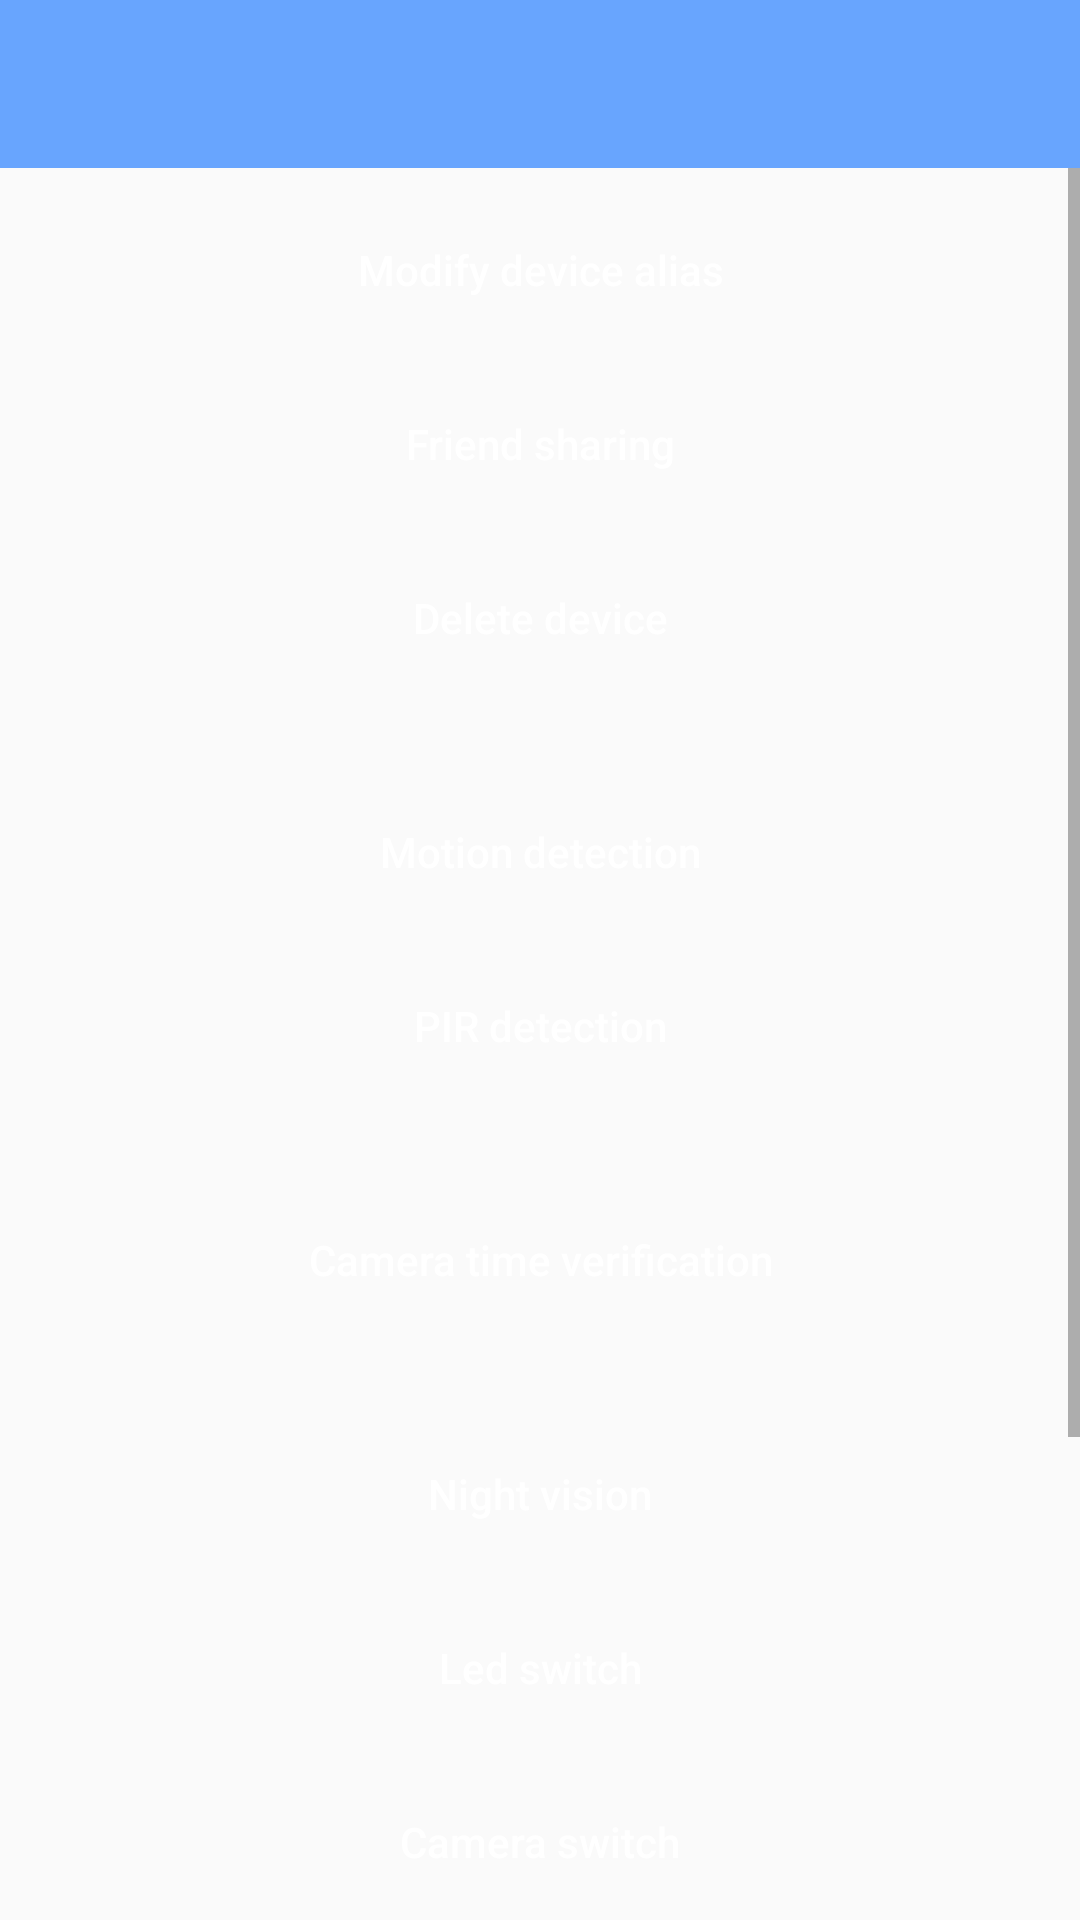

Android layout source for this screen:
<!-- AndroidManifest.xml: application theme AppTheme -->
<!-- res/layout/activity_setting.xml -->
<?xml version="1.0" encoding="utf-8"?>
<LinearLayout xmlns:android="http://schemas.android.com/apk/res/android"
    android:layout_width="match_parent"
    android:layout_height="match_parent"
    android:orientation="vertical">
    <include layout="@layout/layout_toolbar"/>

    <ScrollView
        android:layout_width="match_parent"
        android:layout_height="wrap_content">
        <LinearLayout
            android:layout_width="match_parent"
            android:layout_height="wrap_content"
            android:orientation="vertical">
            <Button
                android:id="@+id/btn_modify_name"
                style="@style/style_setting_item"
                android:text="@string/modify_dev_name"
                android:onClick="click_Modify_DevName"/>

            <Button
                android:id="@+id/btn_dev_share"
                style="@style/style_setting_item"
                android:text="@string/dev_share"
                android:onClick="click_Dev_Share"/>

            <Button
                android:id="@+id/btn_delete_dev"
                style="@style/style_setting_item"
                android:text="@string/delete_dev"
                android:onClick="click_Delete_Dev"/>

            <Button
                android:id="@+id/btn_move_motion"
                style="@style/style_setting_item"
                android:layout_marginTop="30dp"
                android:text="@string/move_motion"
                android:onClick="click_Move_Motion"/>

            <Button
                android:id="@+id/btn_pir"
                style="@style/style_setting_item"
                android:text="@string/pir_detection"
                android:onClick="click_Pir_Detection"/>

            <Button
                android:id="@+id/btn_time"
                style="@style/style_setting_item"
                android:layout_marginTop="30dp"
                android:text="@string/time_j"
                android:onClick="click_Time_Verify"/>

            <Button
                android:id="@+id/btn_night"
                style="@style/style_setting_item"
                android:layout_marginTop="30dp"
                android:text="@string/night_switch"
                android:onClick="click_Night_Switch"/>

            <Button
                android:id="@+id/btn_led"
                style="@style/style_setting_item"
                android:text="@string/led_switch"
                android:onClick="click_Led_Switch"/>

            <Button
                android:id="@+id/btn_camera_switch"
                style="@style/style_setting_item"
                android:text="@string/camera_switch"
                android:onClick="click_Camera_Switch"/>

            <Button
                android:id="@+id/btn_mic_switch"
                style="@style/style_setting_item"
                android:text="@string/mic_switch"
                android:onClick="click_Mic_Switch"/>

            <Button
                android:id="@+id/btn_tf_info"
                style="@style/style_setting_item"
                android:layout_marginTop="30dp"
                android:text="@string/tf_info"
                android:onClick="click_Tf_Info"/>

            <Button
                android:id="@+id/btn_soft_update"
                style="@style/style_setting_item"
                android:layout_marginTop="30dp"
                android:layout_marginBottom="10dp"
                android:text="@string/dev_soft_update"
                android:onClick="click_Soft_Update"/>
        </LinearLayout>
    </ScrollView>


</LinearLayout>
<!-- res/layout/layout_toolbar.xml (included above) -->
<?xml version="1.0" encoding="utf-8"?>
<android.support.v7.widget.Toolbar xmlns:android="http://schemas.android.com/apk/res/android"
    xmlns:app="http://schemas.android.com/apk/res-auto"
    android:id="@+id/tool_bar"
    android:layout_width="match_parent"
    android:layout_height="wrap_content"
    android:background="@color/app_color"
    android:fitsSystemWindows="true"
    android:gravity="center_vertical"
    android:theme="@style/ThemeOverlay.AppCompat.Dark.ActionBar"
    app:contentInsetLeft="0dp"
    app:contentInsetStart="0dp"
    app:popupTheme="@style/ThemeOverlay.AppCompat.Light">

    <TextView
        android:id="@+id/txt_cancel"
        style="@style/TextAppearance.AppCompat.Widget.ActionBar.Title"
        android:layout_width="wrap_content"
        android:layout_height="wrap_content"
        android:layout_gravity="start|center_vertical"
        android:layout_marginStart="7dp"
        android:gravity="center"
        android:singleLine="false"
        android:text="Cancel"
        android:textColor="#000"
        android:visibility="gone" />

    <ImageView
        android:id="@+id/back_img"
        android:layout_width="wrap_content"
        android:layout_height="wrap_content"
        android:onClick="backClick"
        android:paddingStart="13dp"
        android:paddingTop="7dp"
        android:paddingEnd="7dp"
        android:paddingBottom="7dp"
        android:src="@drawable/icon_back" />

    <TextView
        android:id="@+id/left_text"
        style="@style/TextAppearance.AppCompat.Widget.ActionBar.Title"
        android:layout_width="wrap_content"
        android:layout_height="wrap_content"
        android:layout_gravity="start|center_vertical"
        android:gravity="center"
        android:maxLines="2"
        android:singleLine="true"
        android:textColor="#000"
        android:textSize="7dp"
        android:visibility="gone" />

    <TextView
        android:id="@+id/text_title"
        style="@style/TextAppearance.AppCompat.Widget.ActionBar.Title"
        android:layout_width="wrap_content"
        android:layout_height="wrap_content"
        android:layout_gravity="center"
        android:ellipsize="end"
        android:gravity="center"
        android:maxLines="2"
        android:singleLine="false"
        android:textColor="#fff" />

    <ImageView
        android:id="@+id/right_img"
        android:layout_width="wrap_content"
        android:layout_height="wrap_content"
        android:layout_gravity="end|center_vertical"
        android:onClick="rightClick"
        android:paddingStart="7dp"
        android:paddingTop="7dp"
        android:paddingEnd="7dp"
        android:paddingBottom="7dp"
        android:visibility="gone" />

    <TextView
        android:id="@+id/right_text"
        style="@style/TextAppearance.AppCompat.Widget.ActionBar.Title"
        android:layout_width="wrap_content"
        android:layout_height="wrap_content"
        android:layout_gravity="end|center_vertical"
        android:layout_marginEnd="7dp"
        android:gravity="center"
        android:maxLines="2"
        android:singleLine="false"
        android:textColor="#000"
        android:textSize="7dp"
        android:visibility="visible" />
</android.support.v7.widget.Toolbar>
<!-- resources referenced by this layout -->
<resources>
  <color name="app_color">#68A5FE</color>
  <string name="camera_switch">Camera switch</string>
  <string name="delete_dev">Delete device</string>
  <string name="dev_share">Friend sharing</string>
  <string name="dev_soft_update">Dev soft update</string>
  <string name="led_switch">Led switch</string>
  <string name="mic_switch">Mic switch</string>
  <string name="modify_dev_name">Modify device alias</string>
  <string name="move_motion">Motion detection</string>
  <string name="night_switch">Night vision</string>
  <string name="pir_detection">PIR detection</string>
  <string name="tf_info">TF info</string>
  <string name="time_j">Camera time verification</string>
  <style name="style_setting_item">
          <item name="android:layout_width">match_parent</item>
          <item name="android:layout_height">wrap_content</item>
          <item name="android:textAllCaps">false</item>
          <item name="android:layout_marginTop">10dp</item>
          <item name="android:layout_marginStart">20dp</item>
          <item name="android:layout_marginEnd">20dp</item>
          <item name="android:textColor">#fff</item>
          <item name="android:background">@drawable/main_button_selector</item>
      </style>
  <style name="AppTheme" parent="Theme.AppCompat.Light.DarkActionBar">
          
          <item name="colorPrimary">@color/app_color</item>
          <item name="colorPrimaryDark">@color/app_color</item>
          <item name="colorAccent">@color/colorAccent</item>
      </style>
  <color name="colorAccent">#03DAC5</color>
</resources>
